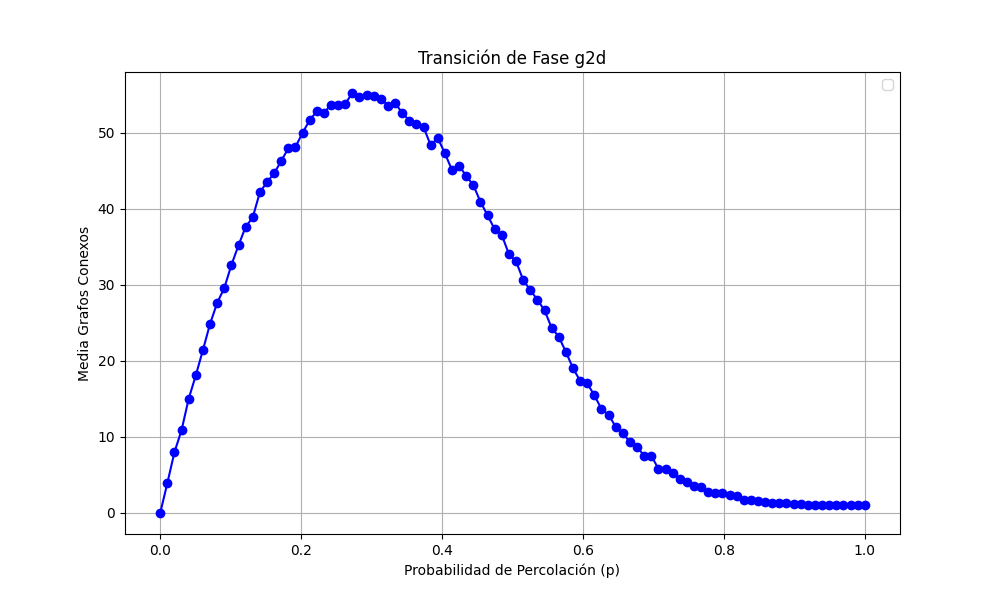

Values plotted in this chart, from the file beside it:
prob, media
0.0, 0.0
0.0101, 3.94
0.0202, 8.0
0.0303, 10.91
0.0404, 15.03
0.05051, 18.12
0.06061, 21.44
0.07071, 24.88
0.08081, 27.64
0.09091, 29.6
0.101, 32.63
0.1111, 35.22
0.1212, 37.64
0.1313, 38.89
0.1414, 42.2
0.1515, 43.52
0.1616, 44.69
0.1717, 46.31
0.1818, 47.99
0.1919, 48.15
0.202, 50.03
0.2121, 51.67
0.2222, 52.86
0.2323, 52.64
0.2424, 53.71
0.2525, 53.67
0.2626, 53.84
0.2727, 55.26
0.2828, 54.69
0.2929, 55.04
0.303, 54.93
0.3131, 54.52
0.3232, 53.6
0.3333, 53.91
0.3434, 52.67
0.3535, 51.64
0.3636, 51.21
0.3737, 50.8
0.3838, 48.38
0.3939, 49.34
0.404, 47.32
0.4141, 45.12
0.4242, 45.69
0.4343, 44.35
0.4444, 43.13
0.4545, 40.94
0.4646, 39.16
0.4747, 37.32
0.4848, 36.56
0.4949, 34.05
0.5051, 33.11
0.5152, 30.66
0.5253, 29.32
0.5354, 28.06
0.5455, 26.67
0.5556, 24.36
0.5657, 23.2
0.5758, 21.19
0.5859, 19.06
0.596, 17.39
... 40 more rows
